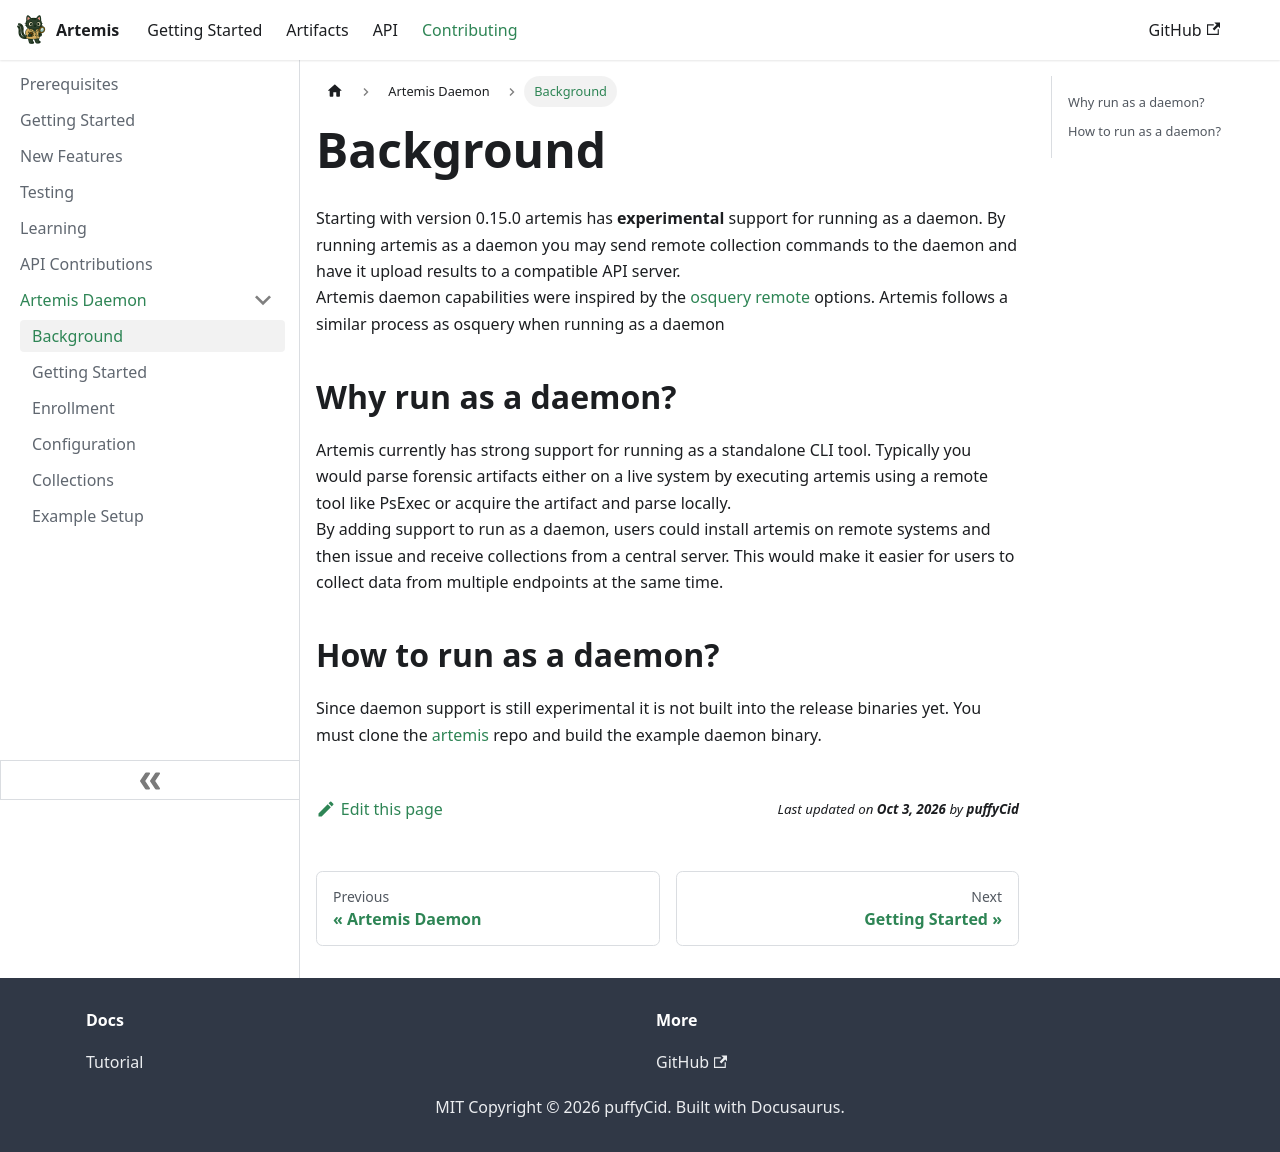

repository: puffyCid/artemis-api · page: docs/Contributing/Daemon/overview.html · generator: docusaurus

---
sidebar_position: 1
description: Daemon overview
---

# Background

Starting with version 0.15.0 artemis has **experimental** support for running as a daemon. By running artemis as a daemon you may send remote collection commands to the daemon and have it upload results to a compatible API server.  
Artemis daemon capabilities were inspired by the [osquery remote](https://osquery.readthedocs.io/en/stable/deployment/remote/) options. Artemis follows a similar process as osquery when running as a daemon

## Why run as a daemon?

Artemis currently has strong support for running as a standalone CLI tool. Typically you would parse forensic artifacts either on a live system by executing artemis using a remote tool like PsExec or acquire the artifact and parse locally.  
By adding support to run as a daemon, users could install artemis on remote systems and then issue and receive collections from a central server. This would make it easier for users to collect data from multiple endpoints at the same time.

## How to run as a daemon?

Since daemon support is still experimental it is not built into the release binaries yet. You must clone the [artemis](https://github.com/puffyCid/artemis) repo and build the example daemon binary.
